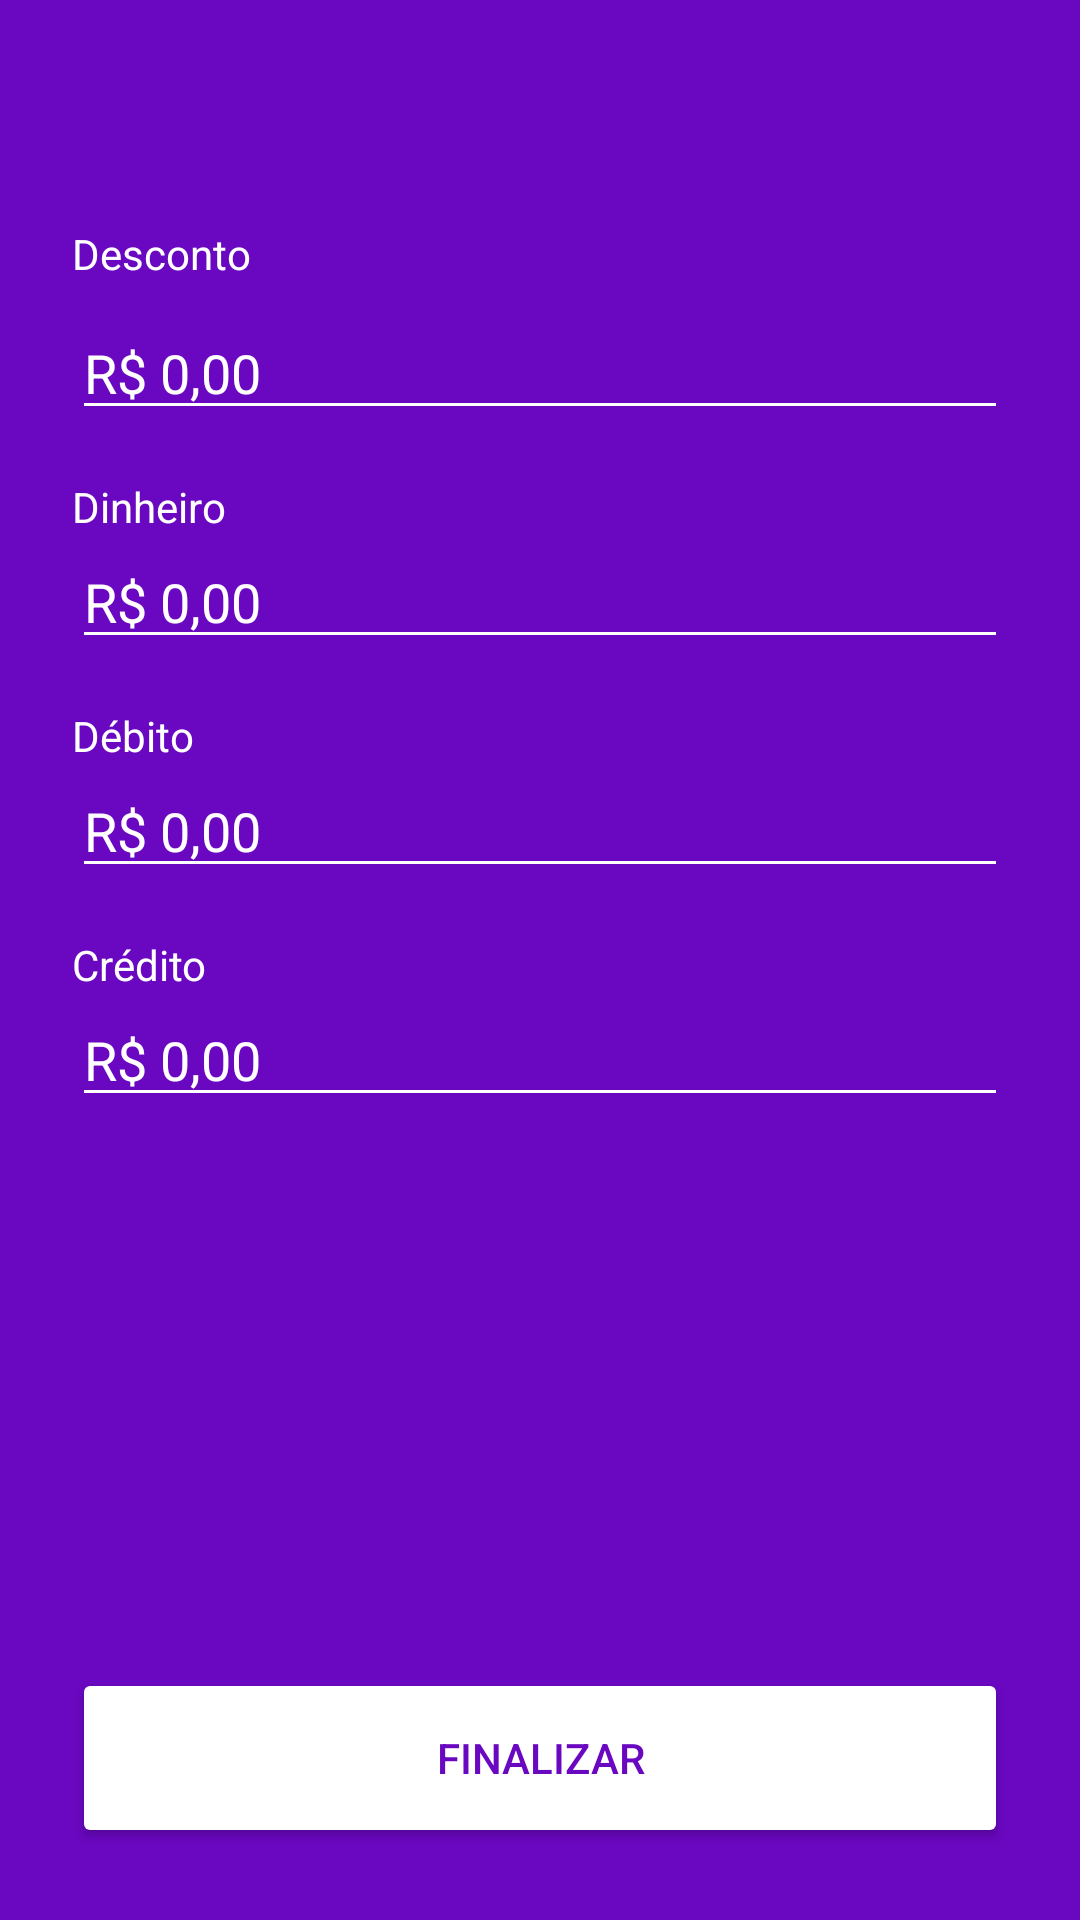

This screen was rendered from an Android layout file. Write that file and the resources it references.
<!-- AndroidManifest.xml: application theme Theme.AppVendas -->
<!-- res/layout/activity_resumo_pedido.xml -->
<?xml version="1.0" encoding="utf-8"?>
<androidx.constraintlayout.widget.ConstraintLayout xmlns:android="http://schemas.android.com/apk/res/android"
    xmlns:app="http://schemas.android.com/apk/res-auto"
    xmlns:tools="http://schemas.android.com/tools"
    android:layout_width="match_parent"
    android:layout_height="match_parent"
    tools:context=".view.ui.ResumoPedidoActivity">

    <ScrollView
        android:layout_width="match_parent"
        android:layout_height="match_parent"
        android:fillViewport="true"
        tools:layout_editor_absoluteX="73dp"
        tools:layout_editor_absoluteY="0dp">

        <androidx.constraintlayout.widget.ConstraintLayout
            android:layout_width="match_parent"
            android:layout_height="wrap_content"
            android:padding="24dp">

            <TextView
                android:id="@+id/txtTotalCompra"
                android:layout_width="wrap_content"
                android:layout_height="wrap_content"
                android:textColor="@android:color/white"
                app:layout_constraintStart_toStartOf="parent"
                app:layout_constraintTop_toTopOf="parent"
                tools:text="@string/total_compra_text_view" />

            <TextView
                android:id="@+id/textView3"
                android:layout_width="wrap_content"
                android:layout_height="wrap_content"
                android:layout_marginTop="32dp"
                android:text="@string/desconto_text_view"
                android:textColor="@android:color/white"
                app:layout_constraintStart_toStartOf="parent"
                app:layout_constraintTop_toBottomOf="@+id/txtTotalCompra" />

            <EditText
                android:id="@+id/edtDesconto"
                android:layout_width="match_parent"
                android:layout_height="wrap_content"
                android:layout_marginTop="8dp"
                android:inputType="numberDecimal"
                android:backgroundTint="@android:color/white"
                android:hint="@string/desconto_text_view_hint"
                android:textColor="@android:color/white"
                android:textColorHint="@android:color/white"
                app:layout_constraintStart_toStartOf="parent"
                app:layout_constraintTop_toBottomOf="@+id/textView3" />

            <TextView
                android:id="@+id/textView4"
                android:layout_width="wrap_content"
                android:layout_height="wrap_content"
                android:layout_marginTop="16dp"
                android:text="@string/dinheiro_text_view"
                android:textColor="@android:color/white"
                app:layout_constraintStart_toStartOf="parent"
                app:layout_constraintTop_toBottomOf="@+id/edtDesconto" />

            <EditText
                android:id="@+id/edtDinheiro"
                android:layout_width="match_parent"
                android:layout_height="wrap_content"
                android:inputType="numberDecimal"
                android:backgroundTint="@android:color/white"
                android:hint="@string/dinheiro_text_view_hint"
                android:textColor="@android:color/white"
                android:textColorHint="@android:color/white"
                app:layout_constraintStart_toStartOf="parent"
                app:layout_constraintTop_toBottomOf="@+id/textView4" />

            <TextView
                android:id="@+id/textView5"
                android:layout_width="wrap_content"
                android:layout_height="wrap_content"
                android:layout_marginTop="16dp"
                android:text="@string/debito_text_view"
                android:textColor="@android:color/white"
                app:layout_constraintStart_toStartOf="parent"
                app:layout_constraintTop_toBottomOf="@+id/edtDinheiro" />

            <EditText
                android:id="@+id/edtDebito"
                android:layout_width="match_parent"
                android:layout_height="wrap_content"
                android:inputType="numberDecimal"
                android:backgroundTint="@android:color/white"
                android:hint="@string/debito_text_view_hint"
                android:textColor="@android:color/white"
                android:textColorHint="@android:color/white"
                app:layout_constraintStart_toStartOf="parent"
                app:layout_constraintTop_toBottomOf="@+id/textView5" />


            <TextView
                android:id="@+id/textView6"
                android:layout_width="wrap_content"
                android:layout_height="wrap_content"
                android:layout_marginTop="16dp"
                android:text="@string/credito_text_view"
                android:textColor="@android:color/white"
                app:layout_constraintStart_toStartOf="parent"
                app:layout_constraintTop_toBottomOf="@+id/edtDebito" />

            <EditText
                android:id="@+id/edtCredito"
                android:layout_width="match_parent"
                android:layout_height="wrap_content"
                android:inputType="numberDecimal"
                android:hint="@string/credito_text_view_hint"
                android:textColorHint="@android:color/white"
                android:backgroundTint="@android:color/white"
                android:textColor="@android:color/white"
                app:layout_constraintStart_toStartOf="parent"
                app:layout_constraintTop_toBottomOf="@+id/textView6" />

            <Button
                android:id="@+id/btnFinalizar"
                android:layout_width="match_parent"
                android:layout_height="60dp"
                android:backgroundTint="@android:color/white"
                android:text="@string/text_button_finalizar"
                android:textColor="#6A07C1"
                app:layout_constraintBottom_toBottomOf="parent"
                app:layout_constraintEnd_toEndOf="parent"
                app:layout_constraintStart_toStartOf="parent" />

        </androidx.constraintlayout.widget.ConstraintLayout>

    </ScrollView>

</androidx.constraintlayout.widget.ConstraintLayout>
<!-- resources referenced by this layout -->
<resources>
  <string name="credito_text_view">Crédito</string>
  <string name="credito_text_view_hint">R$ 0,00</string>
  <string name="debito_text_view">Débito</string>
  <string name="debito_text_view_hint">R$ 0,00</string>
  <string name="desconto_text_view">Desconto</string>
  <string name="desconto_text_view_hint">R$ 0,00</string>
  <string name="dinheiro_text_view">Dinheiro</string>
  <string name="dinheiro_text_view_hint">R$ 0,00</string>
  <string name="text_button_finalizar">Finalizar</string>
  <string name="total_compra_text_view">Total da compra R$ 0,00</string>
  <style name="Theme.AppVendas" parent="Theme.MaterialComponents.DayNight.NoActionBar">
          
          <item name="colorPrimary">@color/purple_500</item>
          <item name="colorPrimaryVariant">#6A07C1</item>
          <item name="colorOnPrimary">@color/white</item>
          
          <item name="colorSecondary">@color/teal_200</item>
          <item name="colorSecondaryVariant">@color/teal_700</item>
          <item name="colorOnSecondary">@color/black</item>
          <item name="android:windowBackground">#6A07C1</item>
          
          <item name="android:statusBarColor" tools:targetApi="l">?attr/colorPrimaryVariant</item>
          
      </style>
  <!-- not gathered from this repository: default colours our renderer supplied (Android Studio template values) -->
  <color name="purple_500">#FF6200EE</color>
  <color name="teal_200">#FF03DAC5</color>
  <color name="teal_700">#FF018786</color>
  <color name="black">#FF000000</color>
  <color name="white">#FFFFFFFF</color>
</resources>
